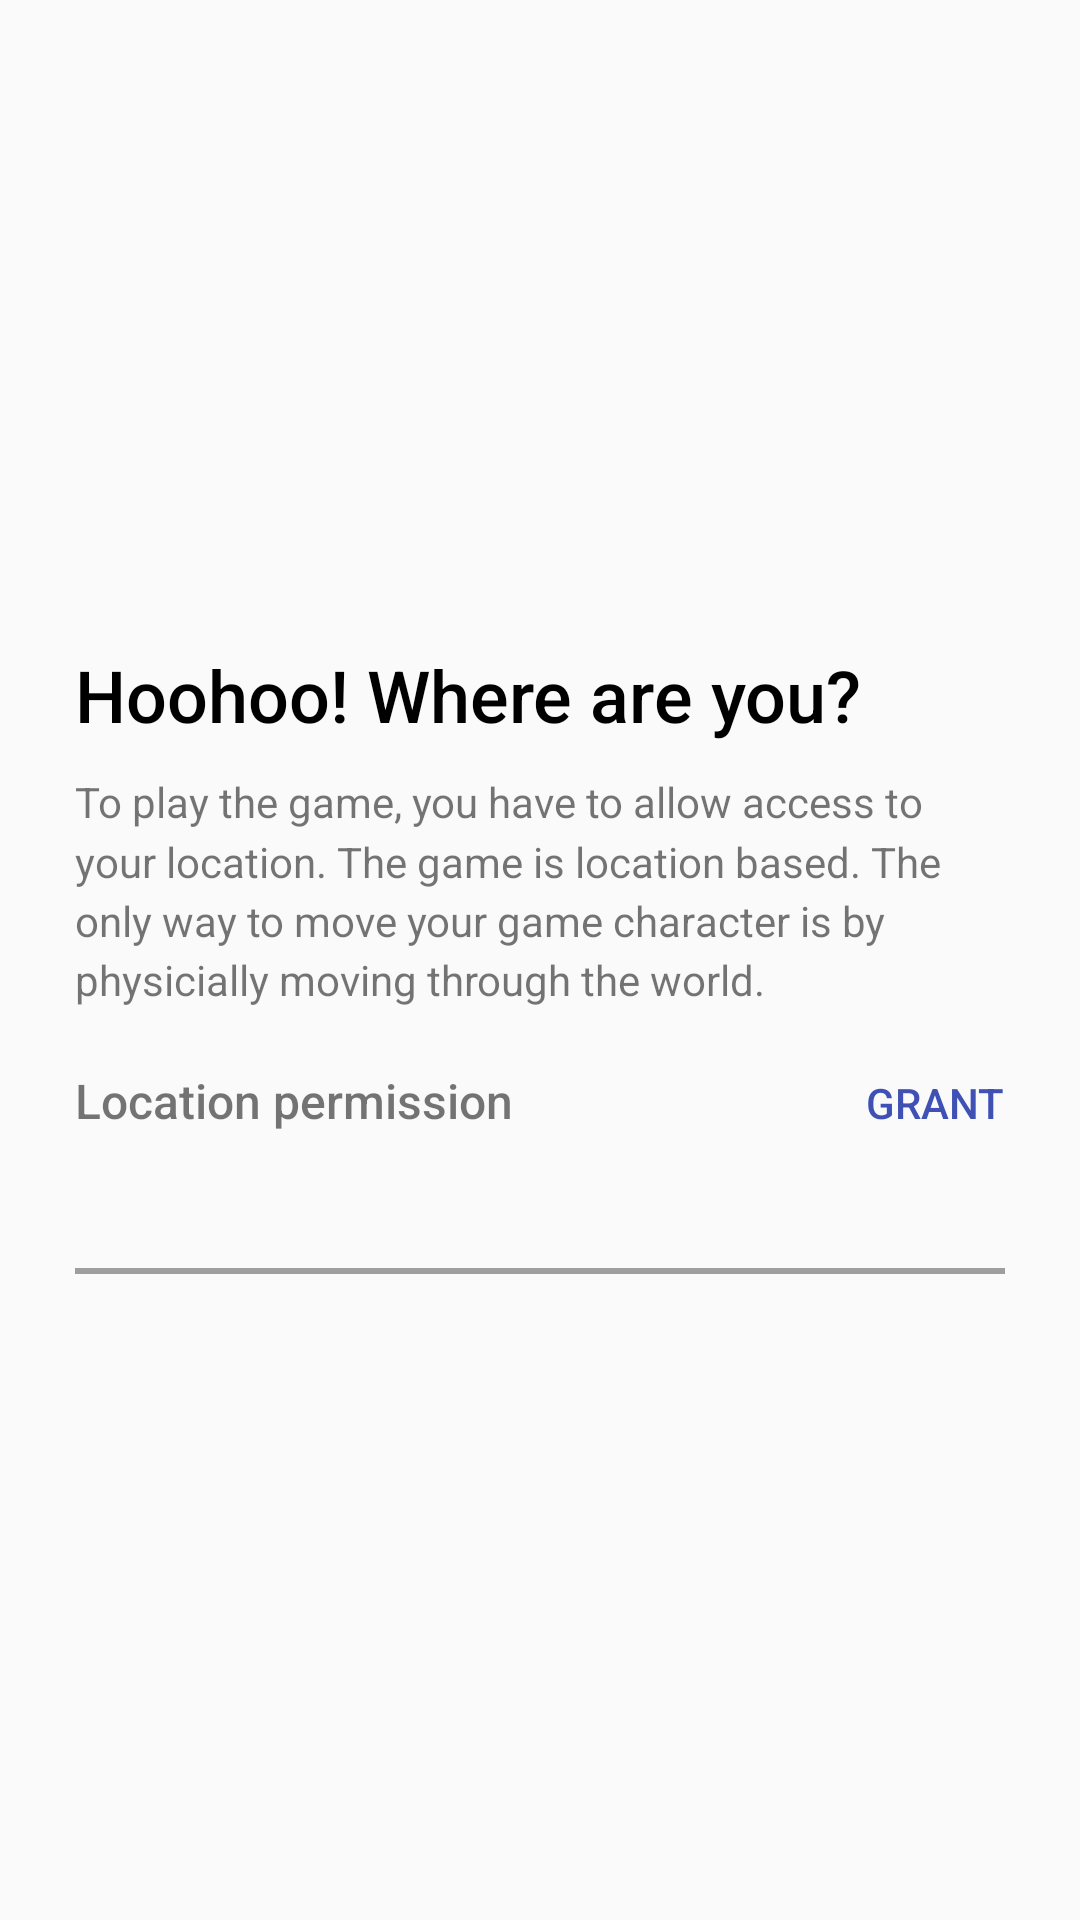

Reconstruct the res/layout file that produces this screen, plus the resources it refers to.
<!-- AndroidManifest.xml: application theme AppTheme -->
<!-- res/layout/activity_permission_recovery.xml -->
<?xml version="1.0" encoding="utf-8"?>
<LinearLayout xmlns:android="http://schemas.android.com/apk/res/android"
              xmlns:app="http://schemas.android.com/apk/res-auto"
              xmlns:tools="http://schemas.android.com/tools"
              android:id="@+id/activity_help"
              android:layout_width="match_parent"
              android:layout_height="match_parent"
              android:orientation="vertical"
              tools:context="com.playposse.landoftherooster.activity.PermissionRecoveryActivity">

    <android.support.v7.widget.Toolbar
        android:id="@+id/toolbar"
        android:layout_width="match_parent"
        android:layout_height="?attr/actionBarSize"
        android:background="?attr/colorPrimary"
        android:elevation="4dp"
        android:theme="@style/ThemeOverlay.AppCompat.ActionBar"
        android:visibility="gone"
        app:popupTheme="@style/ThemeOverlay.AppCompat.Light"/>

    <LinearLayout
        android:id="@+id/request_permission_layout"
        android:layout_width="match_parent"
        android:layout_height="match_parent"
        android:layout_gravity="center_vertical"
        android:gravity="center_vertical"
        android:orientation="vertical"
        android:paddingEnd="25dp"
        android:paddingStart="25dp">

        <TextView
            android:layout_width="match_parent"
            android:layout_height="wrap_content"
            android:fontFamily="sans-serif-medium"
            android:paddingBottom="10dp"
            android:text="@string/permission_error_title"
            android:textColor="#000"
            android:textSize="@dimen/abc_text_size_headline_material"/>

        <TextView
            android:layout_width="match_parent"
            android:layout_height="wrap_content"
            android:lineSpacingMultiplier="1.2"
            android:paddingBottom="20dp"
            android:text="@string/permission_error_message"
            android:textSize="@dimen/abc_text_size_body_1_material"/>

        <GridLayout
            android:layout_width="match_parent"
            android:layout_height="wrap_content"
            android:columnCount="2"
            android:paddingBottom="25dp">

            <TextView
                android:id="@+id/grant_location_permission_label"
                android:layout_width="wrap_content"
                android:layout_height="wrap_content"
                android:fontFamily="sans-serif-medium"
                android:gravity="start"
                android:paddingBottom="20dp"
                android:text="@string/location_permission_label"
                android:textSize="16sp"/>

            <TextView
                android:id="@+id/grant_location_permission_link"
                android:layout_width="wrap_content"
                android:layout_height="wrap_content"
                android:layout_gravity="end"
                android:fontFamily="sans-serif-medium"
                android:paddingBottom="20dp"
                android:text="@string/grant_permission_link"
                android:textAllCaps="true"
                android:textColor="@color/colorPrimary"
                android:textSize="@dimen/abc_text_size_body_1_material"/>
        </GridLayout>

        <View
            android:layout_width="match_parent"
            android:layout_height="2dp"
            android:background="@color/dividerDark"/>
    </LinearLayout>
</LinearLayout>
<!-- resources referenced by this layout -->
<resources>
  <color name="colorPrimary">#3F51B5</color>
  <color name="dividerDark">#9e9e9e</color>
  <string name="grant_permission_link">Grant</string>
  <string name="location_permission_label">Location permission</string>
  <string name="permission_error_message">
          To play the game, you have to allow access to your location. The game is location based. The
          only way to move your game character is by physicially moving through the world.
      </string>
  <string name="permission_error_title">Hoohoo! Where are you?</string>
  <style name="AppTheme" parent="Theme.AppCompat.Light.NoActionBar">
          
          <item name="colorPrimary">@color/colorPrimary</item>
          <item name="colorPrimaryDark">@color/colorPrimaryDark</item>
          <item name="colorAccent">@color/colorAccent</item>
      </style>
  <color name="colorPrimaryDark">#303F9F</color>
  <color name="colorAccent">#FF4081</color>
</resources>
